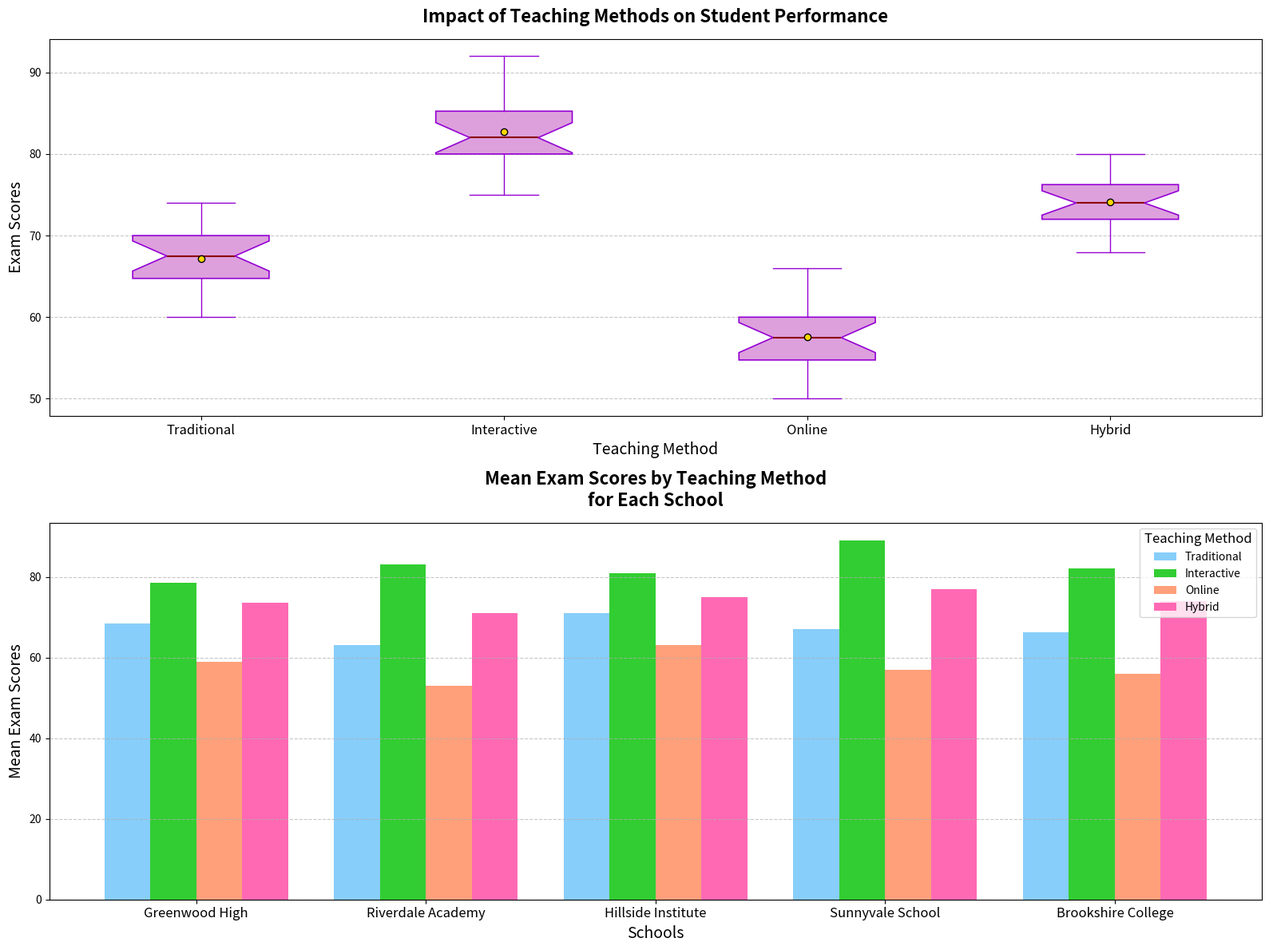

The matplotlib source for this figure:
import matplotlib.pyplot as plt
import numpy as np

# Define school names including the new school
schools = ["Greenwood High", "Riverdale Academy", "Hillside Institute", "Sunnyvale School", "Brookshire College"]
methods = ["Traditional", "Interactive", "Online", "Hybrid"]

# Defined exam score data, adding Brookshire College
greenwood_scores = [
    [65, 67, 70, 72],  # Traditional
    [75, 77, 80, 82],  # Interactive
    [55, 58, 60, 63],  # Online
    [70, 72, 75, 77]   # Hybrid
]

riverdale_scores = [
    [60, 62, 64, 66],  # Traditional
    [80, 82, 84, 86],  # Interactive
    [50, 52, 54, 56],  # Online
    [68, 70, 72, 74]   # Hybrid
]

hillside_scores = [
    [68, 70, 72, 74],  # Traditional
    [78, 80, 82, 84],  # Interactive
    [60, 62, 64, 66],  # Online
    [72, 74, 76, 78]   # Hybrid
]

sunnyvale_scores = [
    [64, 66, 68, 70],  # Traditional
    [86, 88, 90, 92],  # Interactive
    [54, 56, 58, 60],  # Online
    [74, 76, 78, 80]   # Hybrid
]

brookshire_scores = [
    [62, 65, 68, 70],  # Traditional
    [79, 81, 83, 85],  # Interactive
    [53, 55, 57, 59],  # Online
    [71, 73, 75, 77]   # Hybrid
]

# Group data by teaching method for boxplot
traditional_scores = greenwood_scores[0] + riverdale_scores[0] + hillside_scores[0] + sunnyvale_scores[0] + brookshire_scores[0]
interactive_scores = greenwood_scores[1] + riverdale_scores[1] + hillside_scores[1] + sunnyvale_scores[1] + brookshire_scores[1]
online_scores = greenwood_scores[2] + riverdale_scores[2] + hillside_scores[2] + sunnyvale_scores[2] + brookshire_scores[2]
hybrid_scores = greenwood_scores[3] + riverdale_scores[3] + hillside_scores[3] + sunnyvale_scores[3] + brookshire_scores[3]

# Set up the plot with multiple subplots
fig, axes = plt.subplots(nrows=2, ncols=1, figsize=(16, 12))

# Subplot 1: Distribution of scores by teaching methods
ax1 = axes[0]
data = [traditional_scores, interactive_scores, online_scores, hybrid_scores]
method_labels = ["Traditional", "Interactive", "Online", "Hybrid"]

bp = ax1.boxplot(data, patch_artist=True, showmeans=True, notch=True,
                 boxprops=dict(facecolor="#DDA0DD", color="#9400D3", linewidth=1.2), 
                 medianprops=dict(color="#8B0000", linewidth=1.5),
                 meanprops=dict(marker='o', markeredgecolor='black', markerfacecolor='#FFD700'),
                 whiskerprops=dict(color="#9400D3"), capprops=dict(color="#9400D3"))

ax1.set_title("Impact of Teaching Methods on Student Performance", fontsize=16, fontweight='bold', pad=15)
ax1.set_xlabel("Teaching Method", fontsize=14)
ax1.set_ylabel("Exam Scores", fontsize=14)
ax1.set_xticklabels(method_labels, fontsize=12)
ax1.yaxis.grid(True, linestyle='--', alpha=0.7)

# Subplot 2: Comparison of mean scores by school for each method
ax2 = axes[1]
mean_scores = [
    [np.mean(greenwood_scores[0]), np.mean(riverdale_scores[0]), np.mean(hillside_scores[0]), np.mean(sunnyvale_scores[0]), np.mean(brookshire_scores[0])],
    [np.mean(greenwood_scores[1]), np.mean(riverdale_scores[1]), np.mean(hillside_scores[1]), np.mean(sunnyvale_scores[1]), np.mean(brookshire_scores[1])],
    [np.mean(greenwood_scores[2]), np.mean(riverdale_scores[2]), np.mean(hillside_scores[2]), np.mean(sunnyvale_scores[2]), np.mean(brookshire_scores[2])],
    [np.mean(greenwood_scores[3]), np.mean(riverdale_scores[3]), np.mean(hillside_scores[3]), np.mean(sunnyvale_scores[3]), np.mean(brookshire_scores[3])]
]

x = np.arange(len(schools))  # label locations
width = 0.2  # width of the bars

ax2.bar(x - 1.5*width, mean_scores[0], width, label='Traditional', color='#87CEFA')
ax2.bar(x - 0.5*width, mean_scores[1], width, label='Interactive', color='#32CD32')
ax2.bar(x + 0.5*width, mean_scores[2], width, label='Online', color='#FFA07A')
ax2.bar(x + 1.5*width, mean_scores[3], width, label='Hybrid', color='#FF69B4')

ax2.set_title("Mean Exam Scores by Teaching Method\nfor Each School", fontsize=16, fontweight='bold', pad=15)
ax2.set_xlabel('Schools', fontsize=14)
ax2.set_ylabel('Mean Exam Scores', fontsize=14)
ax2.set_xticks(x)
ax2.set_xticklabels(schools, fontsize=12)
ax2.legend(title='Teaching Method', fontsize=10, title_fontsize=12)
ax2.yaxis.grid(True, linestyle='--', alpha=0.7)

plt.tight_layout()
plt.show()
